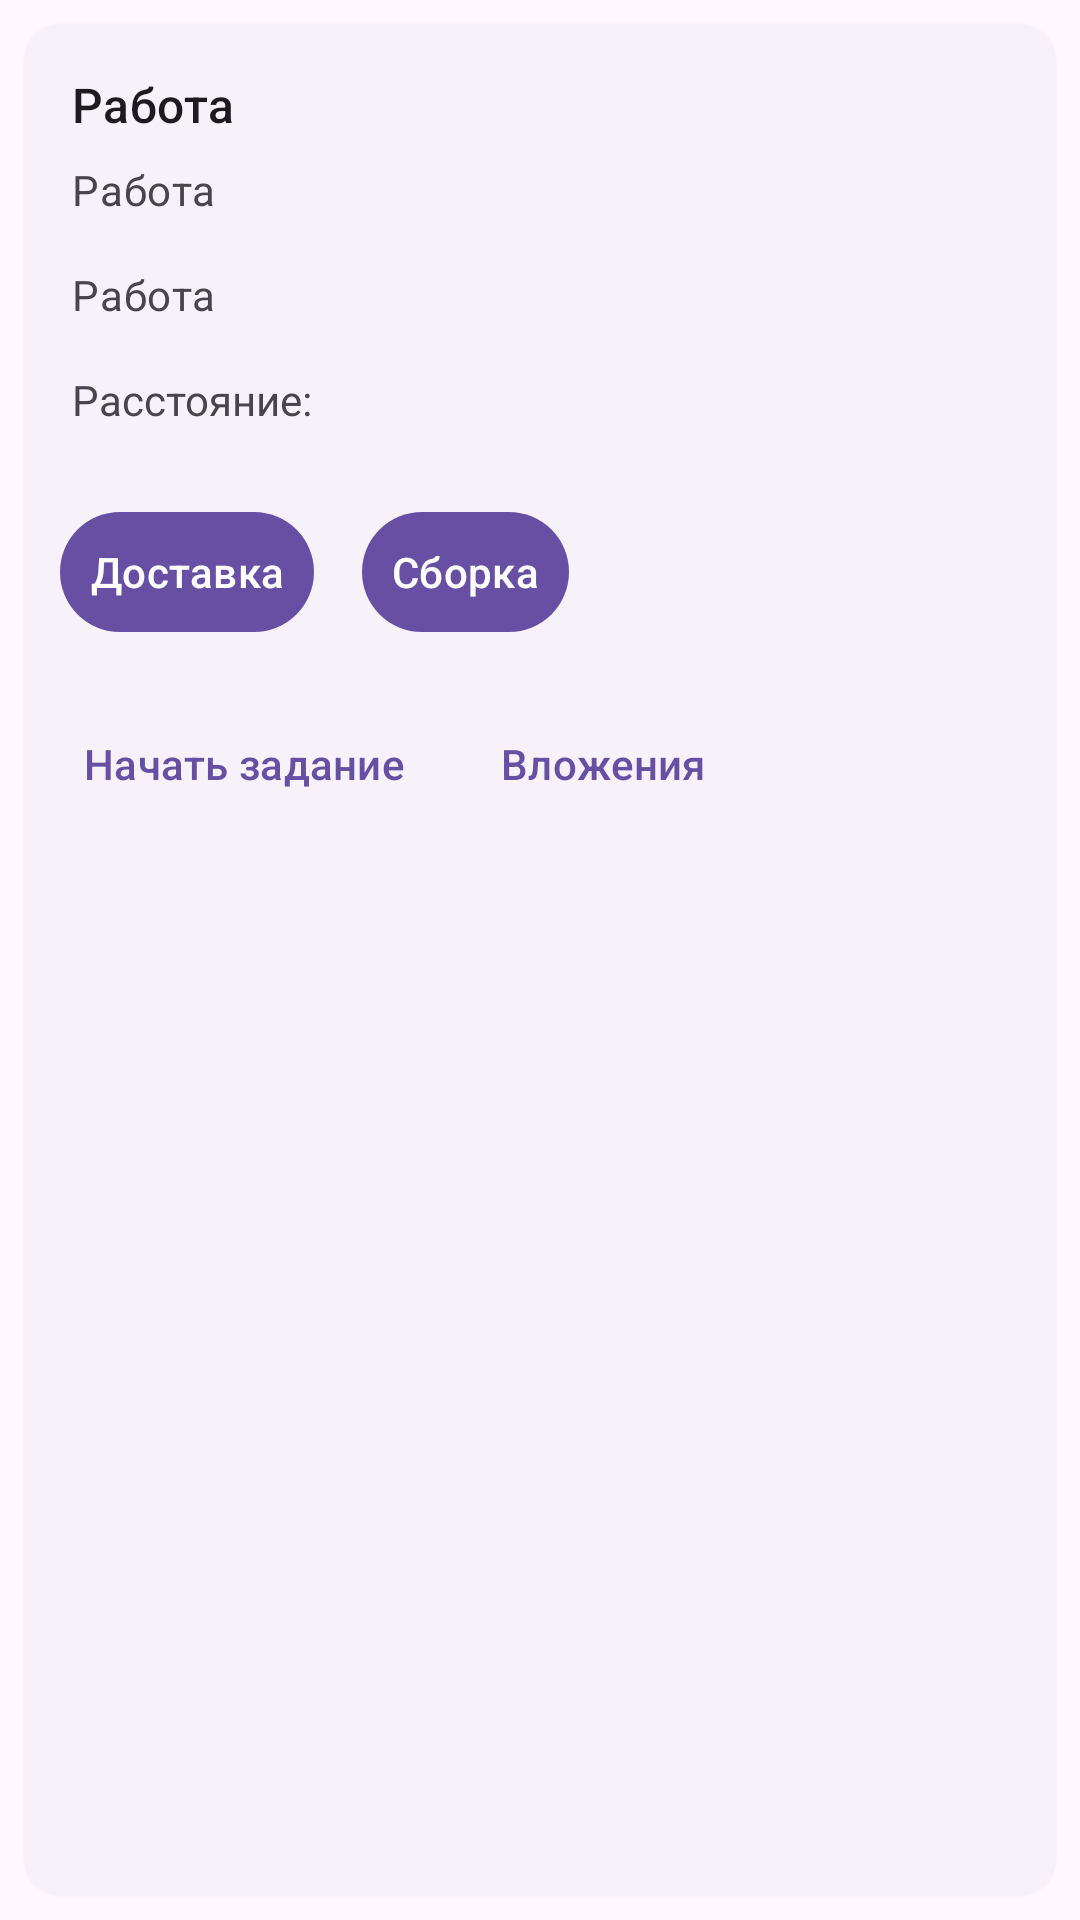

This screen was rendered from an Android layout file. Write that file and the resources it references.
<!-- AndroidManifest.xml: application theme Theme.Diplom -->
<!-- res/layout/view_task.xml -->
<?xml version="1.0" encoding="utf-8"?>
<LinearLayout xmlns:android="http://schemas.android.com/apk/res/android"
    xmlns:app="http://schemas.android.com/apk/res-auto"
    android:layout_width="match_parent"
    android:layout_height="match_parent">

    <com.google.android.material.card.MaterialCardView
        style="?attr/materialCardViewElevatedStyle"
        android:id="@+id/card"
        android:clickable="true"
        android:layout_width="match_parent"
        android:layout_height="match_parent"
        android:layout_margin="8dp"
        android:focusable="true">

        <LinearLayout
            android:layout_width="match_parent"
            android:layout_height="wrap_content"
            android:orientation="vertical">

            <LinearLayout
                android:layout_width="match_parent"
                android:layout_height="wrap_content"
                android:orientation="vertical"
                android:padding="16dp">

                
                <TextView
                    android:id="@+id/head"
                    android:layout_width="wrap_content"
                    android:layout_height="wrap_content"
                    android:text="Работа"
                    android:textAppearance="?attr/textAppearanceTitleMedium"
                    />
                <TextView
                    android:id="@+id/subhead"

                    android:layout_width="wrap_content"
                    android:layout_height="wrap_content"
                    android:layout_marginTop="8dp"
                    android:text="Работа"
                    android:textAppearance="?attr/textAppearanceBodyMedium"
                    android:textColor="?android:attr/textColorSecondary"
                    />
                <TextView
                    android:id="@+id/desc"

                    android:layout_width="wrap_content"
                    android:layout_height="wrap_content"
                    android:layout_marginTop="16dp"
                    android:text="Работа"
                    android:textAppearance="?attr/textAppearanceBodyMedium"
                    android:textColor="?android:attr/textColorSecondary"
                    />
                <TextView
                    android:id="@+id/distance"
                    android:layout_width="wrap_content"
                    android:layout_height="wrap_content"
                    android:layout_marginTop="16dp"
                    android:text="Расстояние: "
                    android:textColor="?android:attr/textColorSecondary"
                    />

            </LinearLayout>

            
            <LinearLayout
                android:layout_width="wrap_content"
                android:layout_height="wrap_content"
                android:layout_margin="8dp"
                android:orientation="horizontal">
                <com.google.android.material.button.MaterialButton
                    android:layout_width="wrap_content"
                    android:layout_height="wrap_content"
                    android:layout_marginEnd="8dp"
                    android:text="Доставка"
                    style="?attr/materialIconButtonFilledStyle"
                    />
                <com.google.android.material.button.MaterialButton
                    android:layout_width="wrap_content"
                    android:layout_height="wrap_content"
                    android:text="Сборка"
                    style="?attr/materialIconButtonFilledStyle"
                    />
            </LinearLayout>
            
            <LinearLayout
                android:layout_width="wrap_content"
                android:layout_height="wrap_content"
                android:layout_margin="8dp"
                android:orientation="horizontal">
                <com.google.android.material.button.MaterialButton
                    android:id="@+id/startTask"
                    android:layout_width="wrap_content"
                    android:layout_height="wrap_content"
                    android:layout_marginEnd="8dp"
                    android:text="Начать задание"
                    style="?attr/borderlessButtonStyle"
                    />
                <com.google.android.material.button.MaterialButton
                    android:id="@+id/attachments"
                    android:layout_width="wrap_content"
                    android:layout_height="wrap_content"
                    android:layout_marginEnd="8dp"
                    android:text="Вложения"
                    style="?attr/borderlessButtonStyle"
                    />
            </LinearLayout>
        </LinearLayout>

    </com.google.android.material.card.MaterialCardView>
</LinearLayout>
<!-- resources referenced by this layout -->
<resources>
  <style name="Theme.Diplom" parent="Base.Theme.Diplom" />
  <style name="Base.Theme.Diplom" parent="Theme.Material3.DayNight.NoActionBar">
          
          
      </style>
</resources>
